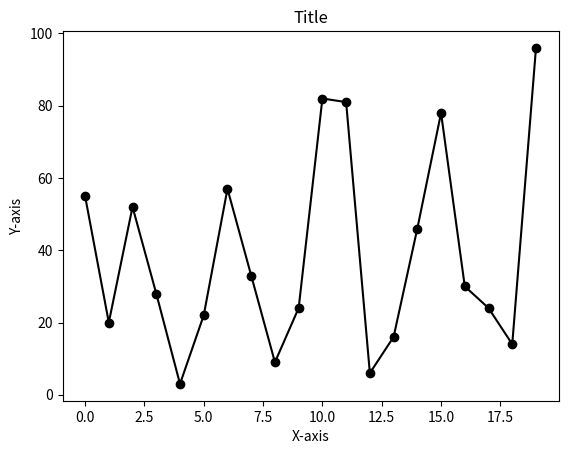

This figure's Python source:
import matplotlib.pyplot as plt
import numpy as np
 
x = np.arange(20)
y = np.random.randint(1,100, 20)
 
plt.plot(x,y, marker = 'o', color = 'black')
plt.title('Title')
plt.xlabel('X-axis')
plt.ylabel('Y-axis')
plt.show()